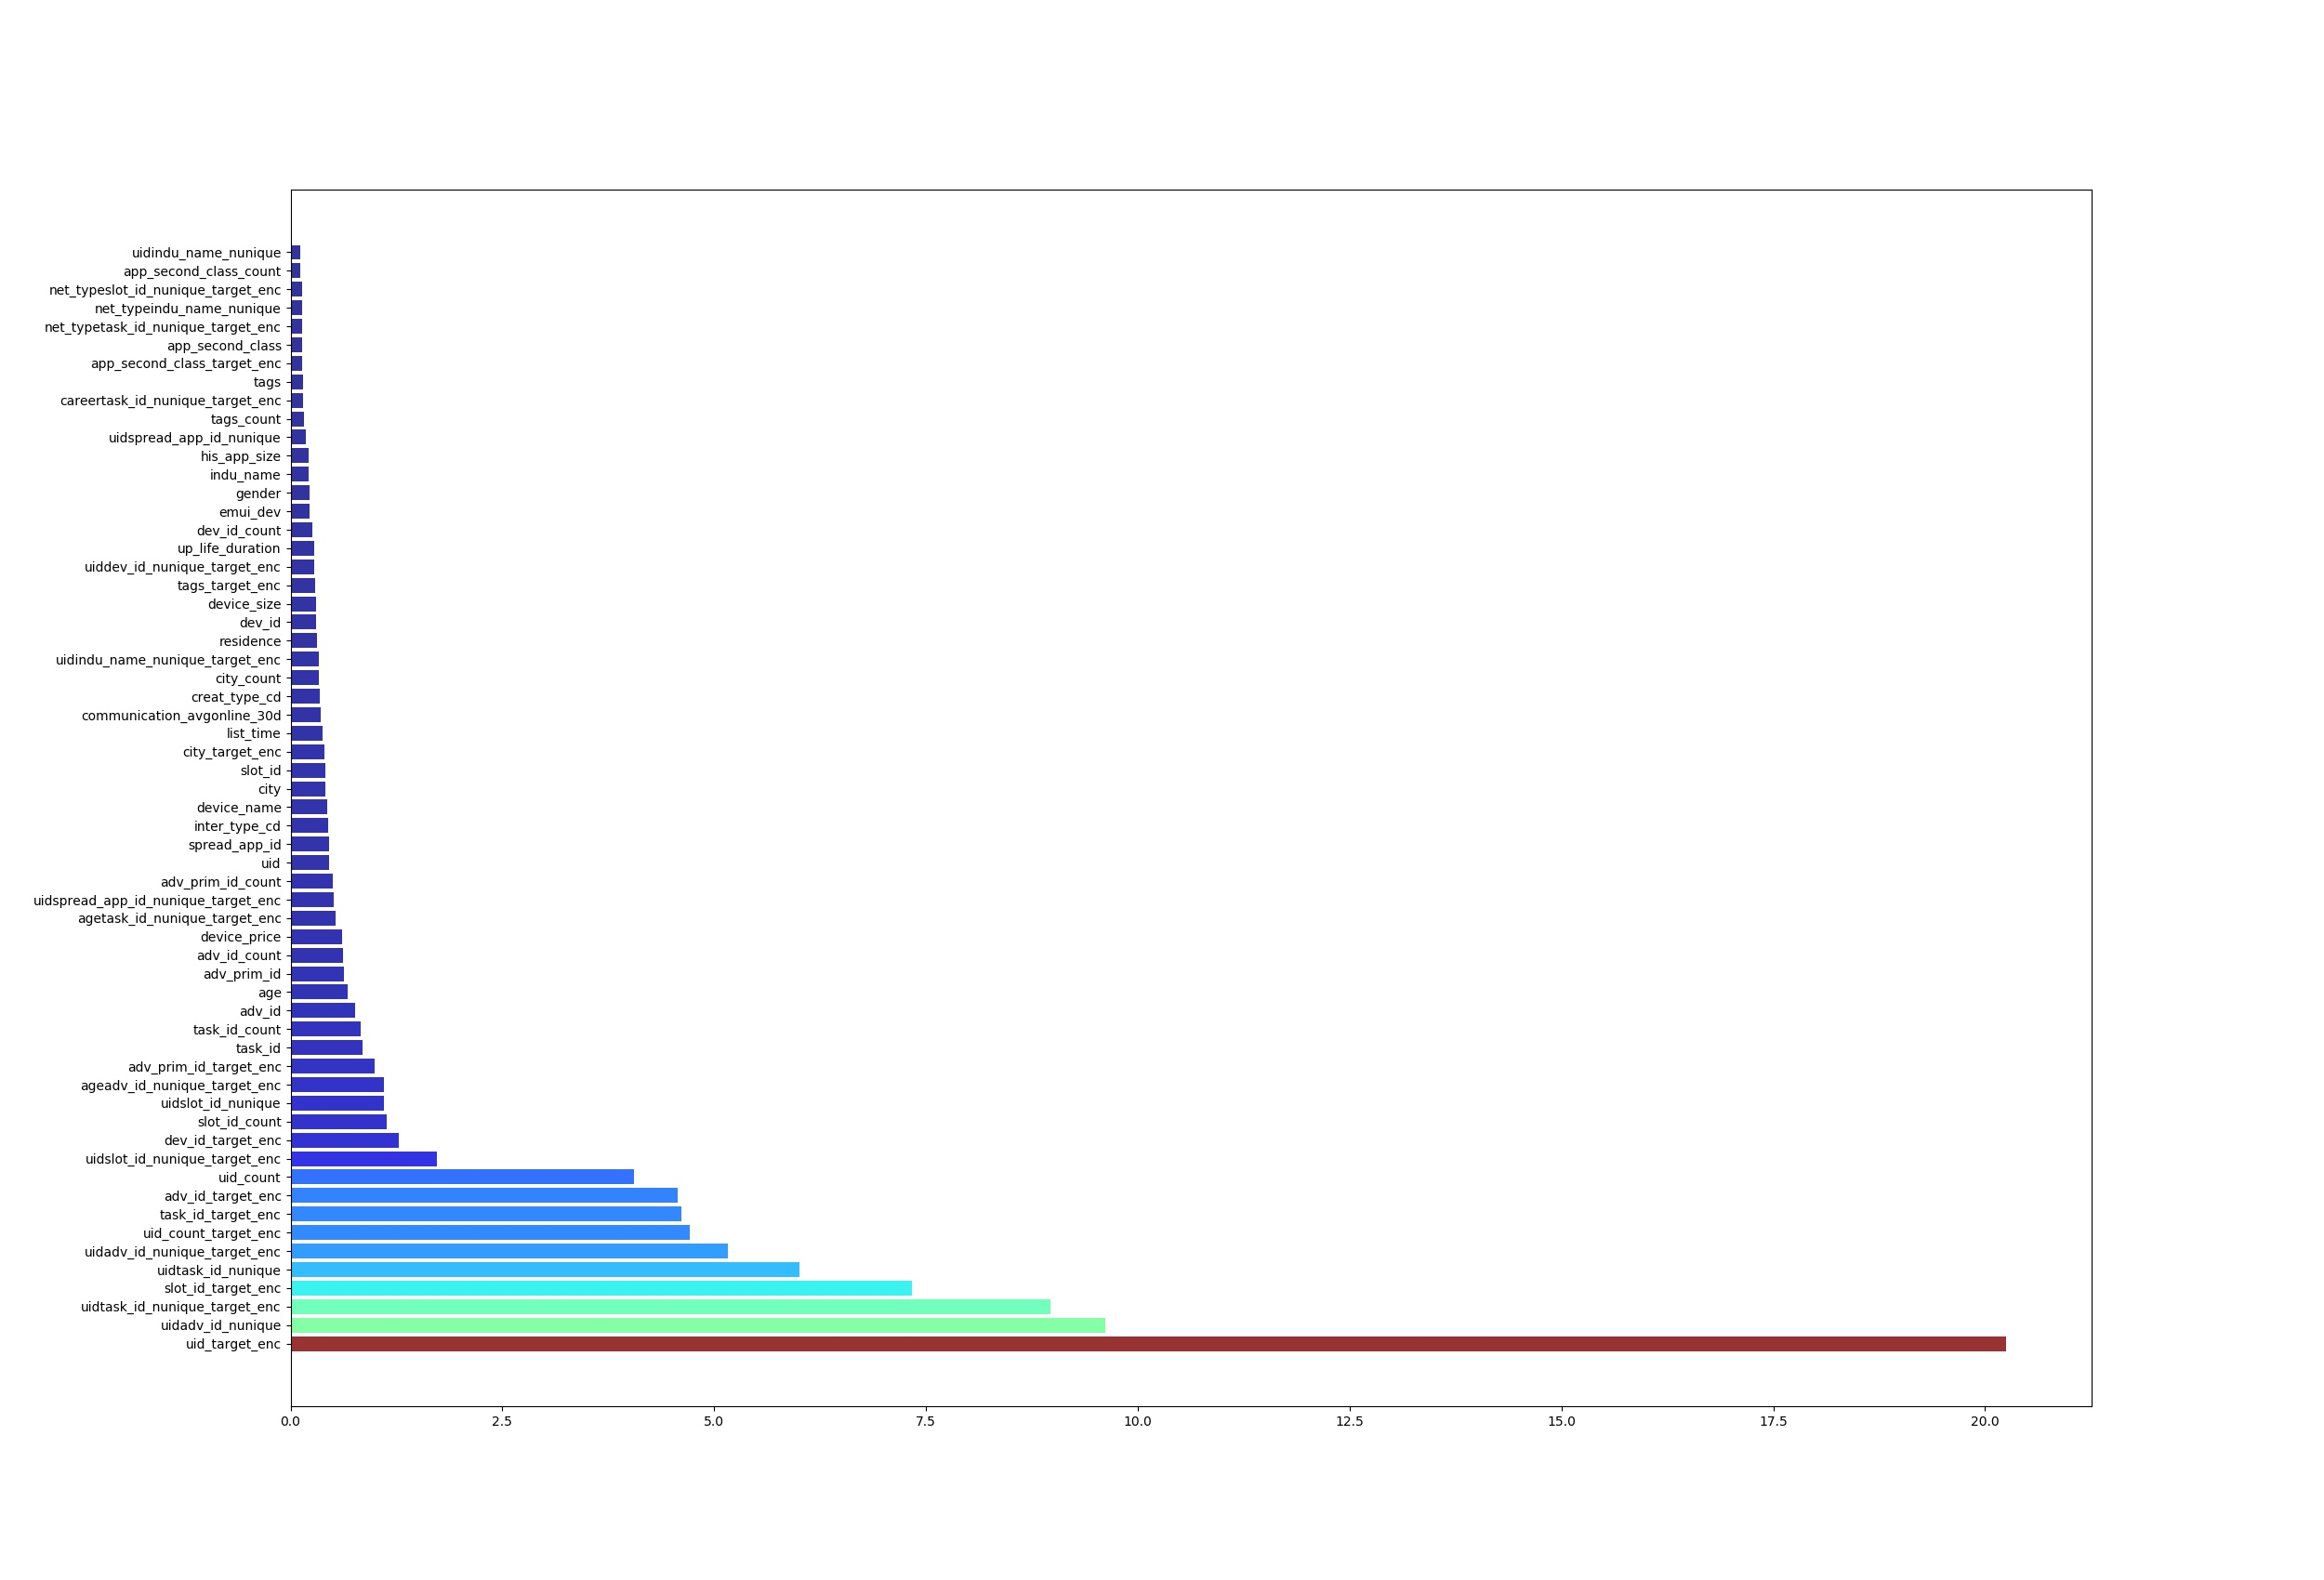

Data behind this chart, as committed beside it:
, fea_name, fea
106, uid_target_enc, 20.24
49, uidadv_id_nunique, 9.614
72, uidtask_id_nunique_target_enc, 8.973
110, slot_id_target_enc, 7.329
48, uidtask_id_nunique, 6.007
73, uidadv_id_nunique_target_enc, 5.157
107, uid_count_target_enc, 4.711
97, task_id_target_enc, 4.61
98, adv_id_target_enc, 4.565
45, uid_count, 4.053
75, uidslot_id_nunique_target_enc, 1.728
108, dev_id_target_enc, 1.283
34, slot_id_count, 1.131
51, uidslot_id_nunique, 1.108
79, ageadv_id_nunique_target_enc, 1.105
99, adv_prim_id_target_enc, 0.9946
30, task_id, 0.8508
36, task_id_count, 0.8246
0, adv_id, 0.7606
2, age, 0.6793
1, adv_prim_id, 0.6329
37, adv_id_count, 0.6178
14, device_price, 0.6084
78, agetask_id_nunique_target_enc, 0.5276
76, uidspread_app_id_nunique_target_enc, 0.5085
38, adv_prim_id_count, 0.4963
31, uid, 0.4546
28, spread_app_id, 0.4508
22, inter_type_cd, 0.4421
13, device_name, 0.4287
7, city, 0.4146
27, slot_id, 0.4077
104, city_target_enc, 0.399
23, list_time, 0.374
9, communication_avgonline_30d, 0.3563
11, creat_type_cd, 0.3494
43, city_count, 0.3364
77, uidindu_name_nunique_target_enc, 0.3322
26, residence, 0.3153
12, dev_id, 0.3046
15, device_size, 0.3031
109, tags_target_enc, 0.2928
74, uiddev_id_nunique_target_enc, 0.2795
32, up_life_duration, 0.2758
46, dev_id_count, 0.2624
16, emui_dev, 0.2249
17, gender, 0.2213
21, indu_name, 0.2126
18, his_app_size, 0.2102
52, uidspread_app_id_nunique, 0.1822
47, tags_count, 0.1572
84, careertask_id_nunique_target_enc, 0.1532
29, tags, 0.147
102, app_second_class_target_enc, 0.141
5, app_second_class, 0.1381
90, net_typetask_id_nunique_target_enc, 0.1361
71, net_typeindu_name_nunique, 0.1345
93, net_typeslot_id_nunique_target_enc, 0.1337
41, app_second_class_count, 0.119
53, uidindu_name_nunique, 0.1166
... 51 more rows
